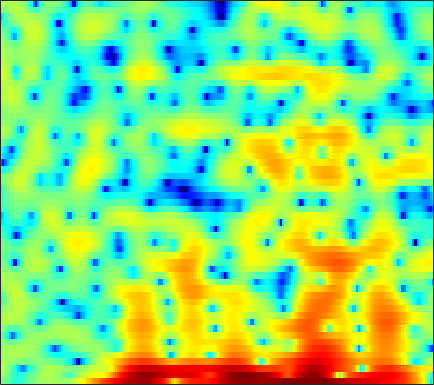

The table this chart was drawn from, first rows:
0.46232, -0.21835, -1.1531, -2.1106, -2.8702, -3.8551, -4.6237, -4.9909, -5.0643, -4.6748, -3.9311, -3.1779, -2.2376, -1.3744, -0.75697, -0.014183, 0.59461, 0.96744, 1.3772, 1.6787, 1.8712, 1.9258, 1.9464, 1.9084
2.541, 1.584, 0.2404, -1.167, -2.221, -3.531, -4.566, -5.107, -5.373, -5.172, -4.613, -4.017, -3.098, -2.115, -1.38, -0.4642, 0.3725, 0.921, 1.537, 2.018, 2.34, 2.484, 2.531, 2.42
3.343, 2.597, 1.484, 0.2107, -0.8691, -2.519, -4.471, -6.193, -8.975, -12.2, -13.71, -12.08, -8.815, -5.988, -4.295, -2.483, -1.065, -0.2051, 0.7137, 1.413, 1.907, 2.162, 2.36, 2.405
2.156, 2.035, 1.825, 1.562, 1.328, 0.9928, 0.6556, 0.4125, 0.1294, -0.09208, -0.2237, -0.2689, -0.2504, -0.1663, -0.07348, 0.05705, 0.1693, 0.2183, 0.246, 0.2104, 0.104, -0.02303, -0.2615, -0.5716
1.107, 1.434, 1.768, 1.994, 2.103, 2.187, 2.216, 2.205, 2.153, 2.066, 1.938, 1.822, 1.619, 1.362, 1.131, 0.7535, 0.2842, -0.1385, -0.8095, -1.596, -2.51, -3.265, -4.314, -5.306
1.165, 1.428, 1.701, 1.894, 2.006, 2.121, 2.214, 2.266, 2.312, 2.334, 2.32, 2.276, 2.148, 1.937, 1.71, 1.296, 0.7341, 0.2011, -0.7008, -1.864, -3.375, -4.803, -7.25, -10.63
0.3266, 0.04558, -0.3704, -0.7668, -0.9956, -1.143, -1.052, -0.8373, -0.4121, 0.08344, 0.5621, 0.8764, 1.213, 1.433, 1.511, 1.512, 1.387, 1.214, 0.8904, 0.4668, -0.02426, -0.4169, -0.9204, -1.343
-1.031, -2.168, -4.219, -7.215, -10.47, -16.06, -13.5, -9.504, -5.858, -3.461, -1.822, -0.9303, -0.07437, 0.5096, 0.8002, 1.052, 1.192, 1.25, 1.292, 1.319, 1.347, 1.375, 1.429, 1.511
0.748, 0.1474, -0.8297, -1.903, -2.637, -3.231, -3.161, -2.73, -1.933, -1.151, -0.5666, -0.2895, -0.1487, -0.2395, -0.4396, -0.78, -1.121, -1.292, -1.301, -1.043, -0.574, -0.1438, 0.4374, 0.9823
2.409, 2.478, 2.497, 2.449, 2.397, 2.316, 2.235, 2.163, 2.019, 1.76, 1.333, 0.8571, -0.07257, -1.406, -2.779, -5.312, -9.143, -13.3, -15.66, -10.25, -6.378, -4.423, -2.588, -1.352
1.418, 1.875, 2.374, 2.751, 2.962, 3.142, 3.198, 3.161, 2.991, 2.66, 2.146, 1.636, 0.7569, -0.3553, -1.353, -2.838, -4.318, -5.201, -5.726, -5.416, -4.682, -4.101, -3.451, -3.036
-0.7616, 0.01863, 0.9491, 1.728, 2.206, 2.695, 3.005, 3.128, 3.145, 3.001, 2.71, 2.397, 1.875, 1.261, 0.7651, 0.08456, -0.57, -1.031, -1.579, -2.065, -2.536, -2.92, -3.524, -4.298
-3.547, -2.107, -0.4435, 0.9123, 1.715, 2.527, 3.065, 3.298, 3.405, 3.318, 3.052, 2.759, 2.289, 1.751, 1.328, 0.7772, 0.2636, -0.09704, -0.5666, -1.069, -1.654, -2.207, -3.182, -4.501
-4.666, -2.444, -0.2347, 1.367, 2.25, 3.067, 3.541, 3.683, 3.61, 3.246, 2.616, 1.983, 0.9746, -0.1359, -0.9332, -1.744, -2.132, -2.128, -1.876, -1.589, -1.41, -1.405, -1.608, -2.078
0.02601, 0.8164, 1.784, 2.555, 2.992, 3.363, 3.466, 3.368, 2.983, 2.259, 1.145, -0.01595, -2.159, -5.33, -8.93, -17.77, -16.02, -10.2, -6.106, -3.712, -2.267, -1.56, -0.958, -0.6584
1.899, 2.083, 2.305, 2.474, 2.546, 2.557, 2.443, 2.262, 1.878, 1.317, 0.5365, -0.203, -1.379, -2.717, -3.68, -4.597, -4.727, -4.308, -3.418, -2.536, -1.83, -1.464, -1.173, -1.06
2.071, 1.988, 1.829, 1.634, 1.472, 1.263, 1.102, 1.015, 0.9261, 0.865, 0.787, 0.7178, 0.583, 0.4203, 0.2886, 0.1536, 0.06912, 0.03258, -0.01697, -0.1248, -0.3364, -0.5939, -1.122, -1.841
1.528, 1.214, 0.6, -0.2388, -0.9702, -1.916, -2.469, -2.415, -1.773, -0.7589, 0.2702, 0.9578, 1.692, 2.228, 2.506, 2.728, 2.797, 2.738, 2.533, 2.147, 1.55, 0.9429, -0.139, -1.645
-0.2334, -0.5868, -1.569, -3.282, -5.241, -9.659, -21.17, -19.89, -8.943, -4.39, -1.601, -0.1353, 1.289, 2.274, 2.779, 3.189, 3.332, 3.288, 3.053, 2.636, 2.061, 1.535, 0.744, -0.1661
-1.214, -1.261, -1.667, -2.399, -3.064, -3.94, -4.438, -4.291, -3.439, -2.181, -0.8858, -0.004757, 0.9813, 1.704, 2.069, 2.318, 2.299, 2.119, 1.639, 0.9468, 0.09044, -0.5671, -1.313, -1.677
-0.31, -0.3735, -0.6089, -0.9586, -1.249, -1.534, -1.653, -1.601, -1.287, -0.7585, -0.08737, 0.4303, 1.077, 1.583, 1.843, 1.964, 1.8, 1.439, 0.6006, -0.7833, -2.871, -5.157, -9.604, -12.81
-0.3908, -0.8051, -1.522, -2.382, -3.101, -4.022, -4.686, -4.858, -4.525, -3.662, -2.533, -1.666, -0.6194, 0.228, 0.7128, 1.135, 1.274, 1.173, 0.7572, -0.03519, -1.188, -2.235, -3.534, -3.881
-2.175, -2.916, -4.156, -5.805, -7.481, -10.72, -16.07, -22.13, -16.73, -10.83, -7.36, -5.538, -3.705, -2.339, -1.524, -0.6561, -0.002232, 0.3724, 0.7178, 0.933, 1.032, 1.099, 1.235, 1.502
-4.095, -4.642, -5.391, -6.306, -7.142, -8.459, -9.689, -10.16, -9.773, -8.539, -7.168, -6.237, -5.188, -4.216, -3.503, -2.501, -1.448, -0.6628, 0.3162, 1.175, 1.899, 2.339, 2.809, 3.163
-8.387, -7.563, -6.275, -5.329, -4.84, -4.469, -4.358, -4.358, -4.452, -4.702, -5.194, -5.785, -6.877, -7.98, -8.106, -6.585, -4.042, -2.176, -0.0837, 1.544, 2.776, 3.462, 4.095, 4.419
-11.93, -8.934, -5.897, -3.91, -2.926, -2.051, -1.594, -1.482, -1.639, -2.189, -3.214, -4.419, -6.836, -10.39, -12.37, -9.184, -4.829, -2.342, 0.1315, 1.929, 3.195, 3.872, 4.439, 4.65
-4.171, -3.851, -3.177, -2.421, -1.895, -1.337, -0.9438, -0.7914, -0.7723, -0.9452, -1.299, -1.638, -2.088, -2.365, -2.333, -1.909, -1.11, -0.394, 0.562, 1.418, 2.1, 2.474, 2.786, 2.888
-3.172, -2.839, -2.304, -1.729, -1.301, -0.7964, -0.4039, -0.186, -0.004049, 0.06387, 0.03927, -0.01385, -0.1024, -0.1685, -0.17, -0.1054, 0.04489, 0.1998, 0.4466, 0.6821, 0.8949, 1.017, 1.122, 1.144
-4.267, -3.332, -2.18, -1.179, -0.549, 0.1605, 0.6929, 0.9916, 1.262, 1.378, 1.373, 1.296, 1.118, 0.8777, 0.6706, 0.3985, 0.1404, -0.02365, -0.1775, -0.275, -0.3335, -0.3462, -0.3661, -0.4058
-5.101, -3.243, -1.384, 0.007902, 0.8297, 1.689, 2.324, 2.659, 2.921, 2.988, 2.856, 2.625, 2.141, 1.473, 0.8701, -0.03155, -0.943, -1.535, -2.123, -2.38, -2.414, -2.395, -2.404, -2.508
-1.592, -0.6731, 0.4966, 1.528, 2.221, 2.994, 3.606, 3.941, 4.201, 4.233, 3.991, 3.612, 2.795, 1.552, 0.2969, -1.935, -4.882, -7.433, -9.66, -8.536, -6.528, -5.534, -4.961, -5.212
-0.4834, -0.3359, 0.1383, 0.8664, 1.483, 2.34, 3.107, 3.59, 4.068, 4.29, 4.228, 3.963, 3.279, 2.152, 0.9491, -1.231, -4.184, -6.761, -9.104, -7.947, -6.028, -5.082, -4.656, -5.141
-5.695, -6.303, -5.701, -4.028, -2.65, -0.9389, 0.5125, 1.424, 2.407, 3.13, 3.573, 3.717, 3.657, 3.308, 2.87, 2.102, 1.23, 0.596, -0.08307, -0.5313, -0.858, -1.104, -1.57, -2.281
-14.57, -19.78, -14.55, -9.9, -7.594, -5.266, -3.313, -1.99, -0.4271, 0.9042, 1.974, 2.595, 3.177, 3.505, 3.596, 3.555, 3.356, 3.128, 2.757, 2.3, 1.756, 1.268, 0.512, -0.3909
-6.893, -8.246, -9.749, -10.86, -11.37, -10.76, -8.548, -6.45, -3.83, -1.657, 0.07831, 1.119, 2.21, 2.996, 3.41, 3.747, 3.862, 3.821, 3.601, 3.215, 2.682, 2.185, 1.389, 0.4561
-3.867, -5.421, -8.02, -11.72, -15.81, -18.34, -12.27, -8.704, -5.318, -2.816, -0.913, 0.2552, 1.526, 2.504, 3.067, 3.585, 3.852, 3.89, 3.727, 3.345, 2.757, 2.213, 1.366, 0.4268
-0.4702, -1.301, -2.537, -3.745, -4.462, -4.948, -4.812, -4.375, -3.506, -2.464, -1.257, -0.3017, 0.9379, 2.051, 2.745, 3.429, 3.809, 3.879, 3.688, 3.158, 2.292, 1.431, 0.07698, -1.388
2.384, 1.989, 1.32, 0.4855, -0.2185, -1.294, -2.526, -3.583, -4.991, -5.675, -4.625, -3.029, -0.7416, 1.191, 2.309, 3.378, 3.976, 4.125, 3.921, 3.234, 2.011, 0.6696, -1.867, -5.702
2.663, 2.542, 2.173, 1.528, 0.8291, -0.4713, -2.364, -4.382, -8.454, -14.19, -10.51, -6.204, -2.376, 0.1212, 1.43, 2.636, 3.32, 3.533, 3.439, 2.928, 1.987, 0.9914, -0.7273, -2.782
0.7034, 0.9421, 1.043, 0.8946, 0.6191, 0.03868, -0.7295, -1.366, -2.115, -2.474, -2.235, -1.705, -0.7581, 0.1961, 0.8252, 1.466, 1.865, 2.012, 2, 1.762, 1.322, 0.8743, 0.1712, -0.5505
-0.8652, -0.214, 0.3851, 0.7309, 0.8386, 0.8275, 0.6905, 0.54, 0.3323, 0.1839, 0.1281, 0.1507, 0.2512, 0.4012, 0.5219, 0.6703, 0.7819, 0.8338, 0.8394, 0.759, 0.5893, 0.4041, 0.08258, -0.303
-0.7919, 0.04995, 0.8907, 1.452, 1.72, 1.904, 1.912, 1.825, 1.609, 1.301, 0.9384, 0.6447, 0.2438, -0.1235, -0.3503, -0.536, -0.5746, -0.5272, -0.3946, -0.2456, -0.1478, -0.1291, -0.2042, -0.4221
0.748, 1.464, 2.222, 2.747, 2.996, 3.138, 3.071, 2.889, 2.468, 1.835, 0.9876, 0.2101, -0.9924, -2.301, -3.203, -4.002, -4.033, -3.598, -2.725, -1.842, -1.14, -0.7774, -0.5191, -0.5211
2.003, 2.607, 3.235, 3.654, 3.823, 3.858, 3.682, 3.4, 2.808, 1.934, 0.6942, -0.5473, -2.781, -6.082, -9.842, -19.14, -15.15, -9.842, -5.937, -3.641, -2.202, -1.505, -0.9599, -0.7632
2.048, 2.653, 3.199, 3.481, 3.541, 3.456, 3.207, 2.923, 2.413, 1.727, 0.8021, -0.08712, -1.576, -3.368, -4.787, -6.179, -6.275, -5.595, -4.391, -3.341, -2.55, -2.11, -1.704, -1.496
2.349, 2.8, 3.031, 2.903, 2.633, 2.142, 1.647, 1.372, 1.185, 1.12, 1.052, 0.9217, 0.5917, 0.1006, -0.3329, -0.9251, -1.479, -1.849, -2.347, -2.824, -3.208, -3.345, -3.25, -2.91
4.077, 4.08, 3.622, 2.575, 1.357, -0.8789, -3.383, -4.319, -3.087, -0.8955, 0.8269, 1.698, 2.367, 2.55, 2.42, 1.916, 1.024, 0.06094, -1.695, -4.143, -7.36, -9.588, -9.209, -6.344
4.544, 4.287, 3.522, 2.172, 0.6632, -2.211, -6.071, -7.816, -5.161, -1.756, 0.5715, 1.724, 2.663, 3.055, 3.032, 2.605, 1.719, 0.7207, -1.111, -3.655, -6.869, -8.98, -8.819, -6.414
3.158, 2.977, 2.53, 1.873, 1.283, 0.4838, -0.1262, -0.3178, -0.15, 0.3691, 1.017, 1.445, 1.846, 2.01, 1.953, 1.635, 1.052, 0.4455, -0.5326, -1.618, -2.642, -3.253, -3.758, -3.926
2.319, 2.213, 1.969, 1.658, 1.415, 1.129, 0.9399, 0.8848, 0.9414, 1.11, 1.33, 1.493, 1.651, 1.69, 1.627, 1.399, 1.004, 0.6027, -0.04822, -0.7915, -1.591, -2.193, -2.979, -3.725
2.112, 1.907, 1.565, 1.194, 0.9386, 0.68, 0.5678, 0.5982, 0.7795, 1.082, 1.425, 1.676, 1.95, 2.106, 2.128, 2.013, 1.72, 1.392, 0.8015, 0.04043, -0.8758, -1.664, -2.845, -4.17
2.087, 1.598, 0.8147, -0.07943, -0.7569, -1.502, -1.797, -1.606, -0.8877, 0.1069, 1.118, 1.781, 2.485, 2.961, 3.157, 3.208, 3.022, 2.73, 2.135, 1.305, 0.236, -0.7387, -2.293, -4.188
1.479, 0.7054, -0.65, -2.553, -4.559, -8.45, -12.59, -10.49, -5.5, -2.016, 0.3648, 1.658, 2.893, 3.689, 4.044, 4.232, 4.125, 3.851, 3.25, 2.386, 1.241, 0.2028, -1.417, -3.324
-0.6284, -1.157, -1.943, -3.028, -4.133, -5.831, -6.738, -5.919, -3.516, -1.076, 0.8693, 1.986, 3.081, 3.782, 4.091, 4.238, 4.101, 3.822, 3.22, 2.332, 1.154, 0.07181, -1.642, -3.653
-6.092, -5.077, -3.578, -2.47, -1.875, -1.255, -0.6586, -0.1345, 0.6835, 1.538, 2.315, 2.791, 3.255, 3.523, 3.596, 3.539, 3.311, 3.037, 2.494, 1.71, 0.6419, -0.394, -2.184, -4.561
-10.28, -6.716, -3.409, -1.306, -0.1999, 0.8654, 1.628, 2.062, 2.493, 2.763, 2.857, 2.822, 2.637, 2.331, 2.054, 1.697, 1.417, 1.252, 1.038, 0.752, 0.2527, -0.3115, -1.365, -2.79
-0.4882, -0.1814, 0.5051, 1.263, 1.773, 2.32, 2.7, 2.859, 2.881, 2.675, 2.202, 1.647, 0.6081, -0.7809, -1.957, -3.331, -3.751, -3.299, -2.177, -1.132, -0.4602, -0.232, -0.2611, -0.6184
2.089, 2.078, 2.152, 2.296, 2.409, 2.522, 2.545, 2.48, 2.257, 1.827, 1.12, 0.3197, -1.248, -3.719, -6.623, -13.94, -19.59, -10.47, -5.197, -2.385, -0.726, 0.02678, 0.5518, 0.662
